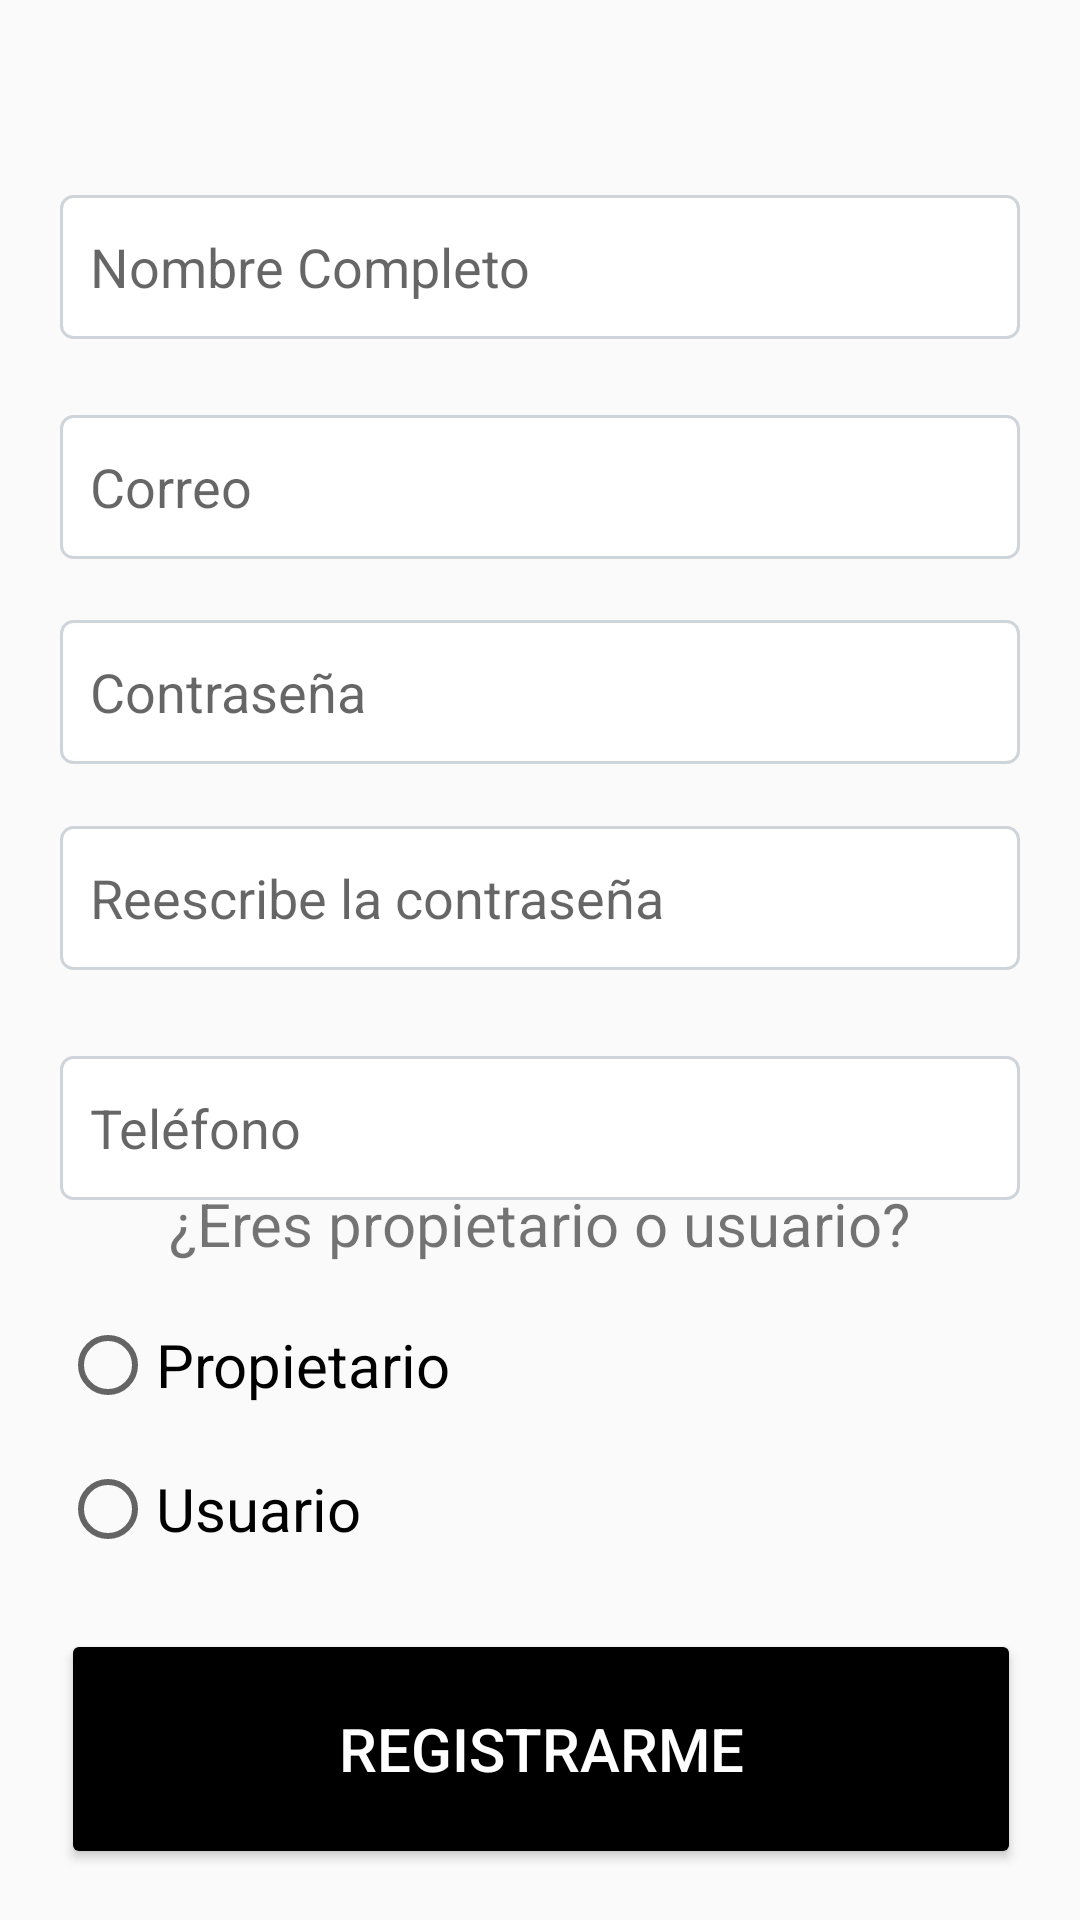

Android layout source for this screen:
<!-- AndroidManifest.xml: application theme Theme.PARKIN -->
<!-- res/layout/activity_register.xml -->
<?xml version="1.0" encoding="utf-8"?>
<androidx.constraintlayout.widget.ConstraintLayout xmlns:android="http://schemas.android.com/apk/res/android"
    xmlns:app="http://schemas.android.com/apk/res-auto"
    xmlns:tools="http://schemas.android.com/tools"
    android:layout_width="match_parent"
    android:layout_height="match_parent"
    tools:context=".Register">

    <EditText
        android:id="@+id/input_nombre"
        android:layout_width="320dp"
        android:layout_height="48dp"
        android:background="@drawable/input_background"
        android:ems="10"
        android:hint="@string/ZCX"
        android:inputType="text"
        android:paddingStart="10dp"
        app:layout_constraintBottom_toBottomOf="parent"
        app:layout_constraintEnd_toEndOf="parent"
        app:layout_constraintHorizontal_bias="0.497"
        app:layout_constraintStart_toStartOf="parent"
        app:layout_constraintTop_toTopOf="parent"
        app:layout_constraintVertical_bias="0.11"
        android:autofillHints=""
        tools:ignore="RtlSymmetry" />

    <EditText
        android:id="@+id/input_correo"
        android:layout_width="320dp"
        android:layout_height="48dp"
        android:background="@drawable/input_background"
        android:ems="10"
        android:hint="@string/D"
        android:inputType="textEmailAddress"
        android:paddingStart="10dp"
        app:layout_constraintBottom_toBottomOf="parent"
        app:layout_constraintEnd_toEndOf="parent"
        app:layout_constraintHorizontal_bias="0.497"
        app:layout_constraintStart_toStartOf="parent"
        app:layout_constraintTop_toBottomOf="@+id/input_nombre"
        app:layout_constraintVertical_bias="0.053"
        android:autofillHints=""
        tools:ignore="RtlSymmetry" />

    <EditText
        android:id="@+id/input_contraseña"
        android:layout_width="320dp"
        android:layout_height="48dp"
        android:background="@drawable/input_background"
        android:ems="10"
        android:fontFamily="sans-serif"
        android:hint="@string/contrase_a"
        android:inputType="textPassword"
        android:paddingStart="10dp"
        app:layout_constraintBottom_toBottomOf="parent"
        app:layout_constraintEnd_toEndOf="parent"
        app:layout_constraintHorizontal_bias="0.497"
        app:layout_constraintStart_toStartOf="parent"
        app:layout_constraintTop_toBottomOf="@+id/input_correo"
        app:layout_constraintVertical_bias="0.05"
        android:autofillHints=""
        tools:ignore="RtlSymmetry" />

    <EditText
        android:id="@+id/input_contraseña2"
        android:layout_width="320dp"
        android:layout_height="48dp"
        android:background="@drawable/input_background"
        android:ems="10"
        android:fontFamily="sans-serif"
        android:hint="@string/reescribe_la_contrase_a"
        android:inputType="textPassword"
        android:paddingStart="10dp"
        app:layout_constraintBottom_toBottomOf="parent"
        app:layout_constraintEnd_toEndOf="parent"
        app:layout_constraintHorizontal_bias="0.497"
        app:layout_constraintStart_toStartOf="parent"
        app:layout_constraintTop_toBottomOf="@+id/input_contraseña"
        app:layout_constraintVertical_bias="0.061"
        android:autofillHints=""
        tools:ignore="RtlSymmetry" />

    <RadioGroup
        android:id="@+id/radio_tipoCliente"
        android:layout_width="320dp"
        android:layout_height="wrap_content"
        app:layout_constraintBottom_toBottomOf="parent"
        app:layout_constraintEnd_toEndOf="parent"
        app:layout_constraintHorizontal_bias="0.497"
        app:layout_constraintStart_toStartOf="parent"
        app:layout_constraintTop_toBottomOf="@+id/input_contraseña2"
        app:layout_constraintVertical_bias="0.488">

        <RadioButton
            android:id="@+id/opcion_propietario"
            android:layout_width="match_parent"
            android:layout_height="wrap_content"
            android:minHeight="48dp"
            android:text="@string/propietario"
            android:textSize="20sp" />

        <RadioButton
            android:id="@+id/opcion_cliente"
            android:layout_width="match_parent"
            android:layout_height="wrap_content"
            android:minHeight="48dp"
            android:text="@string/usuario"
            android:textSize="20sp" />
    </RadioGroup>

    <Button
        android:id="@+id/btn_registrarme"
        android:layout_width="320dp"
        android:layout_height="80dp"
        android:backgroundTint="#000000"
        android:text="@string/registrarme"
        android:textColor="#FFFFFF"
        android:textSize="20sp"
        app:layout_constraintBottom_toBottomOf="parent"
        app:layout_constraintEnd_toEndOf="parent"
        app:layout_constraintHorizontal_bias="0.505"
        app:layout_constraintStart_toStartOf="parent"
        app:layout_constraintTop_toBottomOf="@+id/radio_tipoCliente"
        app:layout_constraintVertical_bias="0.485" />

    <TextView
        android:id="@+id/textView5"
        android:layout_width="wrap_content"
        android:layout_height="wrap_content"
        android:text="@string/eres_propietario_o_usuario"
        android:textSize="20sp"
        app:layout_constraintBottom_toTopOf="@+id/radio_tipoCliente"
        app:layout_constraintEnd_toEndOf="parent"
        app:layout_constraintHorizontal_bias="0.498"
        app:layout_constraintStart_toStartOf="parent"
        app:layout_constraintTop_toBottomOf="@+id/input_contraseña2"
        app:layout_constraintVertical_bias="0.881" />

    <EditText
        android:id="@+id/input_telefono"
        android:layout_width="320dp"
        android:layout_height="48dp"
        android:background="@drawable/input_background"
        android:ems="10"
        android:fontFamily="sans-serif"
        android:hint="@string/tel_fono"
        android:inputType="phone"
        android:paddingStart="10dp"
        app:layout_constraintBottom_toBottomOf="parent"
        app:layout_constraintEnd_toEndOf="parent"
        app:layout_constraintHorizontal_bias="0.498"
        app:layout_constraintStart_toStartOf="parent"
        app:layout_constraintTop_toBottomOf="@+id/input_contraseña2"
        app:layout_constraintVertical_bias="0.107"
        android:autofillHints=""
        tools:ignore="RtlSymmetry" />

</androidx.constraintlayout.widget.ConstraintLayout>
<!-- resources referenced by this layout -->
<resources>
  <!-- drawable input_background (drawable) -->
  <?xml version="1.0" encoding="utf-8"?>
  <selector xmlns:android="http://schemas.android.com/apk/res/android">
      <item android:state_enabled="true">
          <shape android:shape="rectangle">
              <solid android:color="#ffffff" />
              <stroke android:color="#ced4da" android:width="1dp" />
              <corners android:radius="4dp" />
          </shape>
      </item>
      <item android:state_enabled="false">
          <shape android:shape="rectangle">
              <solid android:color="#f8f9fa" />
              <stroke android:color="#ced4da" android:width="1dp" />
              <corners android:radius="4dp" />
          </shape>
      </item>
  </selector>
  <string name="D">Correo</string>
  <string name="ZCX">Nombre Completo</string>
  <string name="contrase_a">Contraseña</string>
  <string name="eres_propietario_o_usuario">¿Eres propietario o usuario?</string>
  <string name="propietario">Propietario</string>
  <string name="reescribe_la_contrase_a">Reescribe la contraseña</string>
  <string name="registrarme">REGISTRARME</string>
  <string name="tel_fono">Teléfono</string>
  <string name="usuario">Usuario</string>
  <style name="Theme.PARKIN" parent="android:Theme.Material.Light.NoActionBar" />
</resources>
